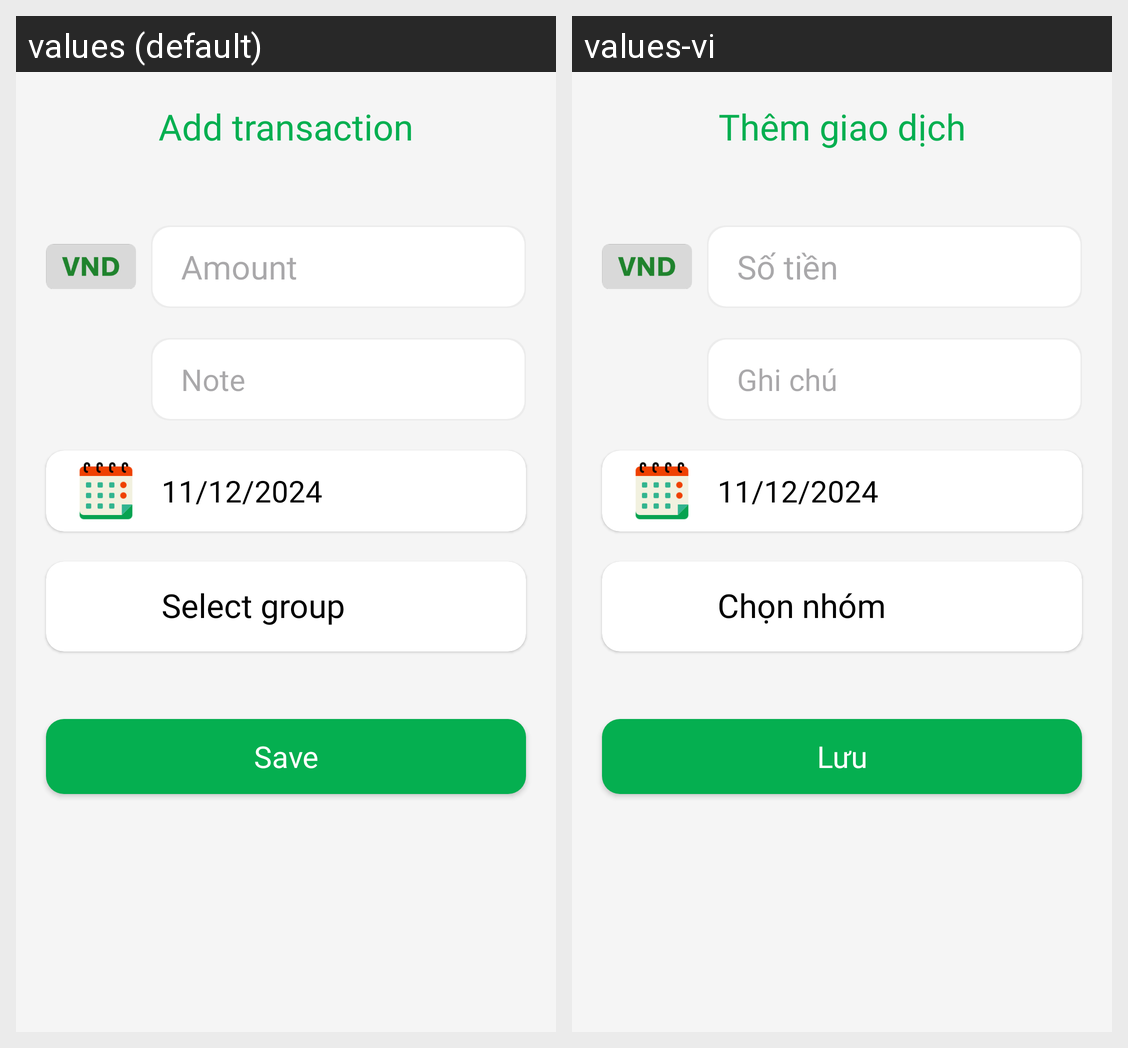

Translations of the strings shown on this Android screen, per locale in the grid:
Android screen res/layout/activity_add_transaction.xml rendered under 2 locales, left to right: values (default), values-vi. Device: Nexus 5 (rendered at 1080×1920; each locale shown at half size, 540×960, under a caption strip naming it); theme Theme.MoneyLover.
Strings drawn on this screen, with the default value and each locale's value (text and hints the layout hard-codes, and strings that could not be matched under every locale, appear in the picture but are not listed):

add_transaction
  values: Add transaction
  values-vi: Thêm giao dịch

amount
  values: Amount
  values-vi: Số tiền

note
  values: Note
  values-vi: Ghi chú

default_date
  values: 11/12/2024
  values-vi: 11/12/2024

select_group
  values: Select group
  values-vi: Chọn nhóm

save
  values: Save
  values-vi: Lưu
